Run: headless pygame with SDL's dummy video driver; simulated clock (each Clock.tick advances the game by its frame time, no real sleeping); random seed 0; keys injected as events and as key.get_pressed() state; mouse plan: one left click at the window centre at the start of phase 2, then a move to the lower-right quarter at the start of phase 3.
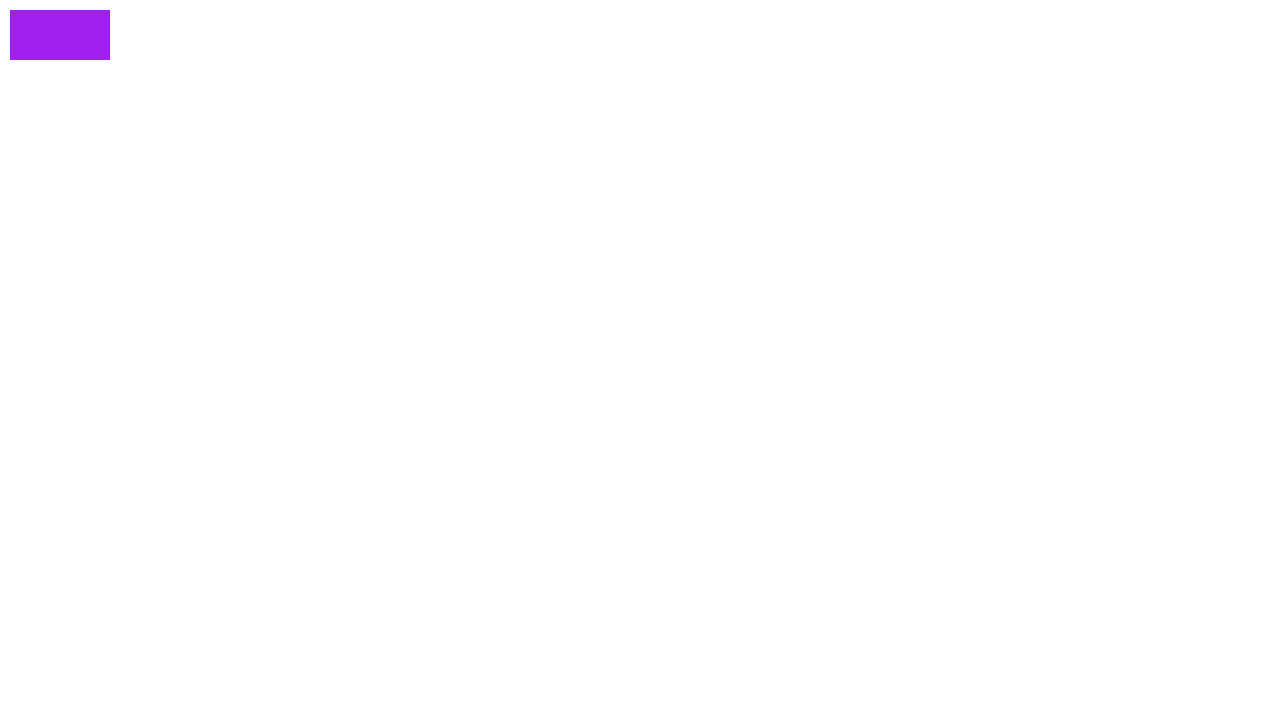
Frame 1 of 4 · flips 1–60 · no input
Frame 2 of 4 · flips 61–180 · clicked the window centre · tapped SPACE, RETURN · held RIGHT (→), D · screen unchanged from frame 1, image omitted
Frame 3 of 4 · flips 181–300 · moved the mouse to the lower-right quarter · held DOWN (↓), S · screen unchanged from frame 2, image omitted
Frame 4 of 4 · flips 301–420 · held LEFT (←), A, UP (↑), W · screen unchanged from frame 3, image omitted

The pygame program that drew these frames:

import pygame # type: ignore
import math
import random

# pygame setup
pygame.init()
screen = pygame.display.set_mode((1280, 720))
clock = pygame.time.Clock()
running = True
dt = 0

TWO_PI = math.pi * 2
MAX_DROPS = 250

drops = []
circleDetail = 300
radius = 50

drag = False
left_clicked = False
right_clicked = False

color = ["black", "green", "purple", "yellow", "red", "violet", "orange", "indigo"]

angle_increment = 2 * math.pi / circleDetail

def mapValue(value, start1, stop1, start2, stop2):
    
    # Maps a value from one range to another.
    
    return ((value-start1)/(stop1-start1))*(stop2-start2)+start2

class Drop:

    def __init__(self, x, y, r, s, pick): # Initialize a Class object with parameters (x, y, r, s) x and y are coordinates, r is the radius, and s is smoothing of circle (number of sides of polygon)
        self.center = pygame.Vector2(x,y)
        self.r = r
        self.s = s

        self.dropColor = color[pick]


        # Randomize a color for each drop
        self.colorR = random.randint(0, 255)
        self.colorG = random.randint(0, 255)
        self.colorB = random.randint(0, 255)

        self.vertices = []

        for i in range(s):
            self.angle = mapValue(i, 0, s, 0, TWO_PI)
            self.vector = pygame.Vector2(float(math.cos(self.angle)), float(math.sin(self.angle)))
            self.vector.scale_to_length(self.r)
            self.vector.xy += self.center.xy
            self.vertices.append(self.vector)

    def drawDrop(self):
        
        pygame.draw.polygon(screen, self.dropColor, self.vertices)

    def marble(self, other):
        for v in self.vertices:
            c = other.center
            r = other.r
            p = pygame.Vector2.copy(v)
            p -= c
            root = math.sqrt(1 + (r * r) / (p.magnitude_squared()))
            p *= root
            p += c
            v.update(p)  

    def tine(self, m, x, y, z, c):
        u = 1 / math.pow(2, 1 / c)
        b = pygame.math.Vector2(x, y)
        for v in self.vertices:
            pb = v - b
            n = pygame.Vector2.copy(m).rotate(90)
            d = abs(pb.dot(n))
            mag = z * math.pow(u, d)
            v += pygame.Vector2.copy(m) * mag

def tineLine(m, x, y, z, c):
    for drop in drops:
        drop.tine(m, x, y, z, c)

def createDrop(x, y, pick):
    drop = Drop(x, y, radius, circleDetail, pick)
    for other in drops:
        other.marble(drop)
    if len(drops) >= MAX_DROPS:
        drops.append(drop)
        drops.pop(0)
    else:    
        drops.append(drop)

def direction_unit_vector(coord1, coord2):
  x1, y1 = coord1
  x2, y2 = coord2
  dx = x2 - x1
  dy = y2 - y1
  magnitude = (dx**2 + dy**2)**0.5
  if magnitude == 0:  # Handle coincident points (avoid division by zero)
    return (0, 0)
  else:
    return (dx / magnitude, dy / magnitude)

start_posXY = []
end_posXY = []

buttonWidth = 100
buttonHeight = 50
buttonOffset = 10
pick = 2

while running:
    # poll for events
    # pygame.QUIT event means the user clicked X to close the window
    for event in pygame.event.get():
        if event.type == pygame.MOUSEBUTTONDOWN:
            # Check if the left mouse button is clicked
            if event.button == 1: 
                mouseX, mouseY = pygame.mouse.get_pos()
                if buttonWidth + buttonOffset >= mouseX >= buttonOffset and buttonHeight + buttonOffset >= mouseY >= buttonOffset:
                    if pick >= 7:
                        pick = 0
                    else:
                        pick += 1
                else:
                    left_clicked = True  
            if event.button == 3:
                start_posXY = pygame.mouse.get_pos()

        if event.type == pygame.MOUSEBUTTONUP:
            if event.button == 1:            
                left_clicked = False
            if event.button == 3:
                end_posXY = pygame.mouse.get_pos()

                directX, directY = direction_unit_vector(start_posXY, end_posXY)
                v = pygame.math.Vector2(directX, directY)
                
                tineLine(v, start_posXY[0], start_posXY[1], 50, 20)

        if event.type == pygame.QUIT:
            running = False

    if left_clicked:
        mouseX, mouseY = pygame.mouse.get_pos()
        createDrop(mouseX, mouseY, pick)  
    
    # fill the screen with a color to wipe away anything from last frame
    screen.fill("white")

    # draws all drops in the drops list
    for drop in drops:
        drop.drawDrop()

    # draws a button to change color of drops
    pygame.draw.rect(screen, color[pick], pygame.Rect(buttonOffset, buttonOffset, buttonWidth, buttonHeight))

    # flip() the display to put your work on screen
    pygame.display.flip()

    # limits FPS to 60
    # dt is delta time in seconds since last frame, used for framerate-
    # independent physics.
    dt = clock.tick(30) / 1000

pygame.quit()
